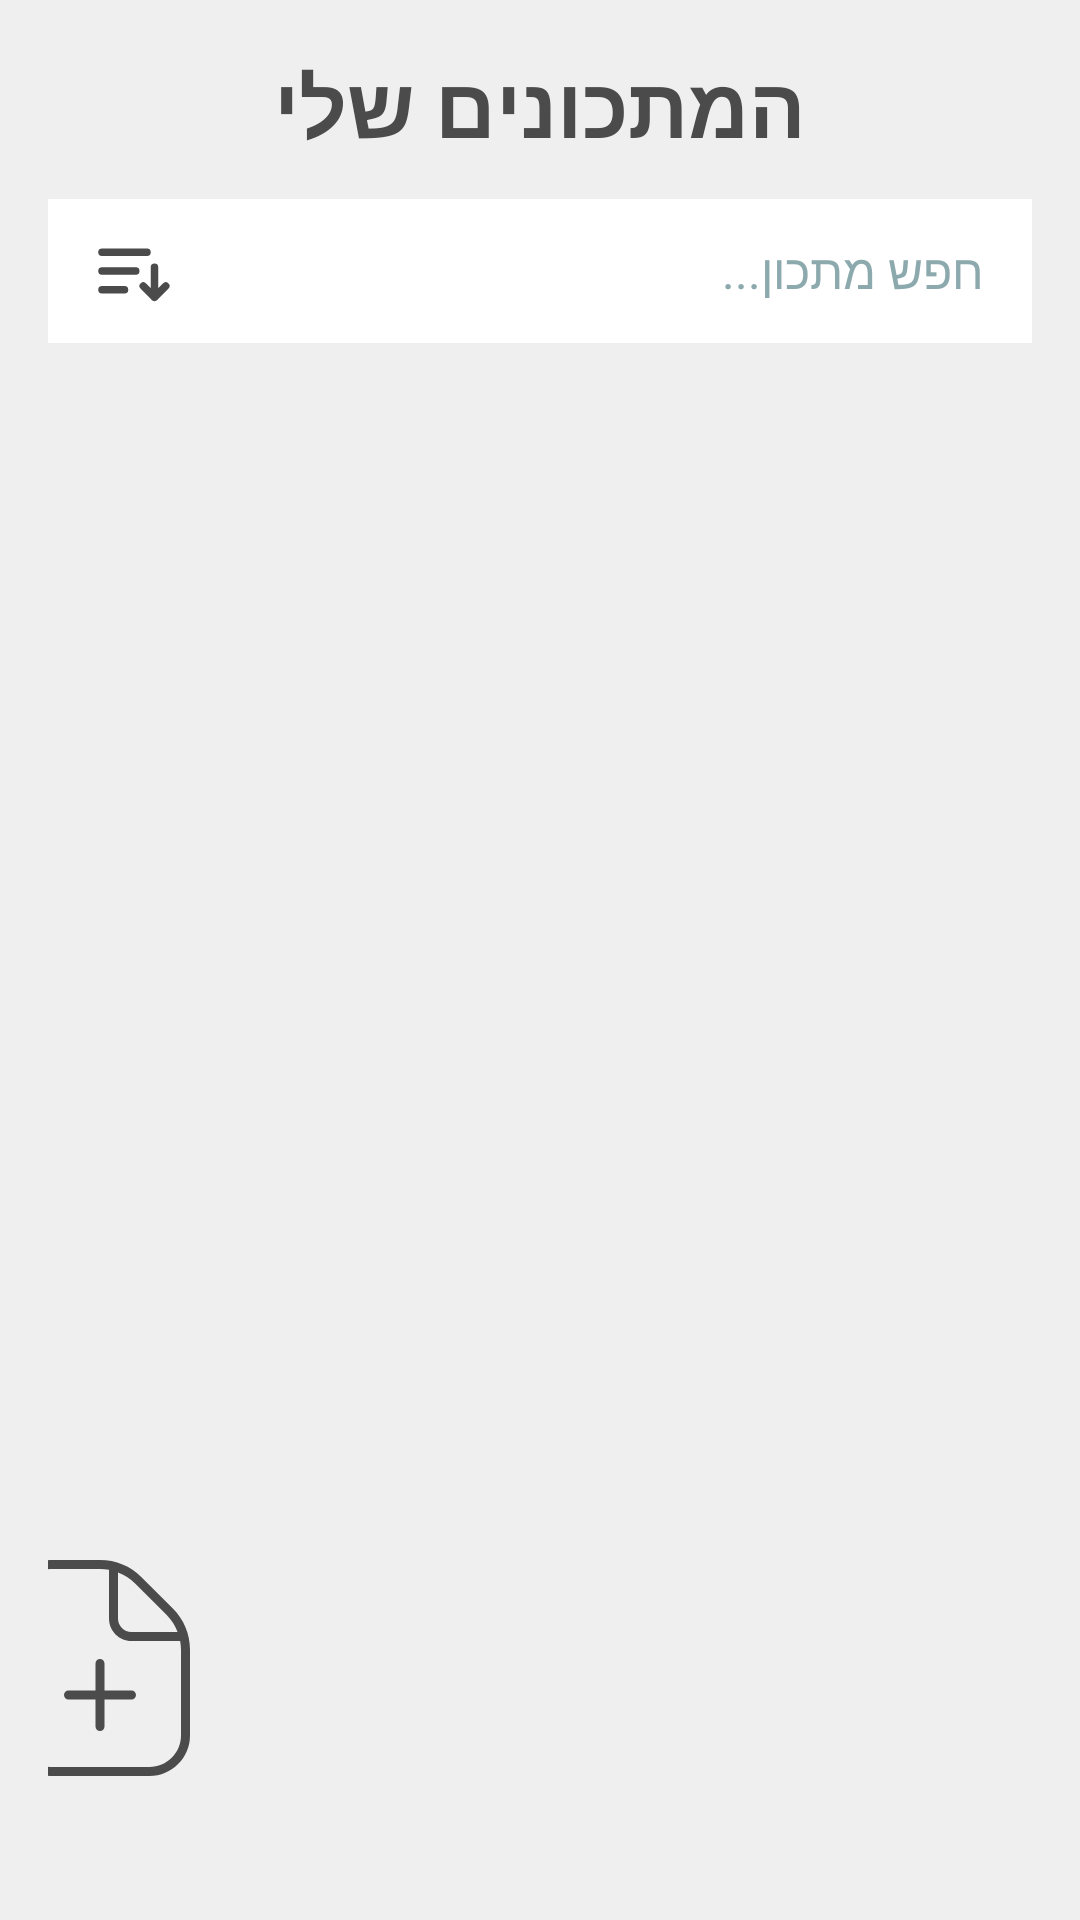

Write the Android layout XML for this screen, with the resource values it uses.
<!-- AndroidManifest.xml: application theme Theme.Recipereach -->
<!-- res/layout/home_view_activity.xml -->
<?xml version="1.0" encoding="utf-8"?>
<androidx.constraintlayout.widget.ConstraintLayout
    xmlns:android="http://schemas.android.com/apk/res/android"
    xmlns:app="http://schemas.android.com/apk/res-auto"
    xmlns:tools="http://schemas.android.com/tools"
    android:layout_width="match_parent"
    android:layout_height="match_parent"
    android:padding="16dp"
    android:background="@color/afor"
    android:layoutDirection="rtl"
    android:gravity="end"
    tools:context=".HomeViewActivity">

    
    <TextView
        android:id="@+id/welcomeTextView"
        android:layout_width="wrap_content"
        android:layout_height="wrap_content"
        android:text="המתכונים שלי"
        android:fontFamily="@font/rubik_medium"
        android:textSize="28sp"
        android:textColor="@color/buttonColor"
        android:textStyle="bold"
        android:gravity="center"
        app:layout_constraintTop_toTopOf="parent"
        app:layout_constraintStart_toStartOf="parent"
        app:layout_constraintEnd_toEndOf="parent" />

    
    <FrameLayout
        android:id="@+id/searchContainer"
        android:layout_width="0dp"
        android:layout_height="48dp"
        android:layout_marginTop="12dp"
        app:layout_constraintTop_toBottomOf="@id/welcomeTextView"
        app:layout_constraintStart_toStartOf="parent"
        app:layout_constraintEnd_toEndOf="parent">

        
        <EditText
            android:id="@+id/searchEditText"
            android:layout_width="350dp"
            android:layout_height="match_parent"
            android:background="@color/white"
            android:elevation="2dp"
            android:fontFamily="@font/rubik_medium"
            android:hint="חפש מתכון..."
            android:inputType="text"
            android:paddingStart="16dp"
            android:paddingEnd="56dp"
            android:textColor="@color/buttonColor"
            android:textColorHint="@color/tcelet"
            android:textSize="16sp" />

        
        <ImageButton
            android:id="@+id/sortButton"
            android:layout_width="40dp"
            android:layout_height="40dp"
            android:layout_gravity="end|center_vertical"
            android:layout_marginEnd="8dp"
            android:background="@android:color/transparent"
            android:contentDescription="מיין מתכונים"
            android:elevation="2dp"
            android:src="@drawable/ic_sort" />
    </FrameLayout>

    
    <TextView
        android:id="@+id/noResultsTextView"
        android:layout_width="wrap_content"
        android:layout_height="wrap_content"
        android:gravity="center"
        android:padding="16dp"
        android:text="לא נמצאו תוצאות"
        android:textSize="18sp"
        android:textColor="@color/tcelet"
        android:visibility="gone"
        app:layout_constraintTop_toTopOf="@+id/recipesRecyclerView"
        app:layout_constraintBottom_toBottomOf="@+id/recipesRecyclerView"
        app:layout_constraintStart_toStartOf="@+id/recipesRecyclerView"
        app:layout_constraintEnd_toEndOf="@+id/recipesRecyclerView" />

    
    <androidx.recyclerview.widget.RecyclerView
        android:id="@+id/recipesRecyclerView"
        android:layout_width="375dp"
        android:layout_height="573dp"
        android:layout_marginTop="8dp"
        android:background="@color/afor"
        android:padding="8dp"
        android:scrollbars="vertical"
        android:fontFamily="@font/rubik_medium"
        app:layout_constraintBottom_toBottomOf="parent"
        app:layout_constraintEnd_toEndOf="parent"
        app:layout_constraintHorizontal_bias="0.0"
        app:layout_constraintStart_toStartOf="parent"
        app:layout_constraintTop_toBottomOf="@id/searchContainer"
        app:layout_constraintVertical_bias="0.0" />

    
    <ImageButton
        android:id="@+id/addRecipeButton"
        android:layout_width="72dp"
        android:layout_height="72dp"
        android:layout_marginStart="275dp"
        android:layout_marginBottom="32dp"
        android:background="@android:color/transparent"
        android:contentDescription="הוסף מתכון"
        android:src="@drawable/ic_document"
        android:translationZ="8dp"
        app:layout_constraintBottom_toBottomOf="parent"
        app:layout_constraintStart_toStartOf="parent" />
</androidx.constraintlayout.widget.ConstraintLayout>
<!-- resources referenced by this layout -->
<resources>
  <color name="afor">#efefef</color>
  <color name="buttonColor">#4B4B4B</color>
  <color name="tcelet">#8ca9ad</color>
  <color name="white">#FFFFFF</color>
  <!-- drawable ic_document (drawable) -->
  <vector xmlns:android="http://schemas.android.com/apk/res/android"
      android:width="72dp"
      android:height="72dp"
      android:viewportWidth="24"
      android:viewportHeight="24">
    <path
        android:fillColor="@color/buttonColor"
        android:pathData="m16,15c0,0.276 -0.224,0.5 -0.5,0.5h-3v3c0,0.276 -0.224,0.5 -0.5,0.5s-0.5,-0.224 -0.5,-0.5v-3h-3c-0.276,0 -0.5,-0.224 -0.5,-0.5s0.224,-0.5 0.5,-0.5h3v-3c0,-0.276 0.224,-0.5 0.5,-0.5s0.5,0.224 0.5,0.5v3h3c0.276,0 0.5,0.224 0.5,0.5ZM22,9.985v9.515c0,2.481 -2.019,4.5 -4.5,4.5L6.5,24c-2.481,0 -4.5,-2.019 -4.5,-4.5L2,4.5C2,2.019 4.019,0 6.5,0h5.515c1.735,0 3.368,0.676 4.597,1.904l3.484,3.485c1.228,1.227 1.904,2.859 1.904,4.596ZM15.904,2.61c-0.551,-0.55 -1.2,-0.959 -1.904,-1.231v5.12c0,0.827 0.673,1.5 1.5,1.5h5.121c-0.273,-0.704 -0.682,-1.354 -1.232,-1.904l-3.484,-3.485ZM21,9.985c0,-0.335 -0.038,-0.663 -0.096,-0.985h-5.404c-1.379,0 -2.5,-1.122 -2.5,-2.5L13,1.096c-0.323,-0.058 -0.651,-0.096 -0.985,-0.096h-5.515c-1.93,0 -3.5,1.57 -3.5,3.5v15c0,1.93 1.57,3.5 3.5,3.5h11c1.93,0 3.5,-1.57 3.5,-3.5v-9.515Z"/>
  </vector>
  <!-- drawable ic_sort (drawable) -->
  <vector xmlns:android="http://schemas.android.com/apk/res/android" android:height="30dp" android:viewportHeight="24" android:viewportWidth="24" android:width="30dp">
        
      <path android:fillColor="@color/buttonColor" android:pathData="M4,17H10M4,12H13M18,11V19M18,19L21,16M18,19L15,16M4,7H16" android:strokeColor="@color/buttonColor" android:strokeLineCap="round" android:strokeLineJoin="round" android:strokeWidth="2"/>
      
  </vector>
  <style name="Theme.Recipereach" parent="Base.Theme.Recipereach" />
  <style name="Base.Theme.Recipereach" parent="Theme.Material3.DayNight.NoActionBar">
          
          
      </style>
</resources>
